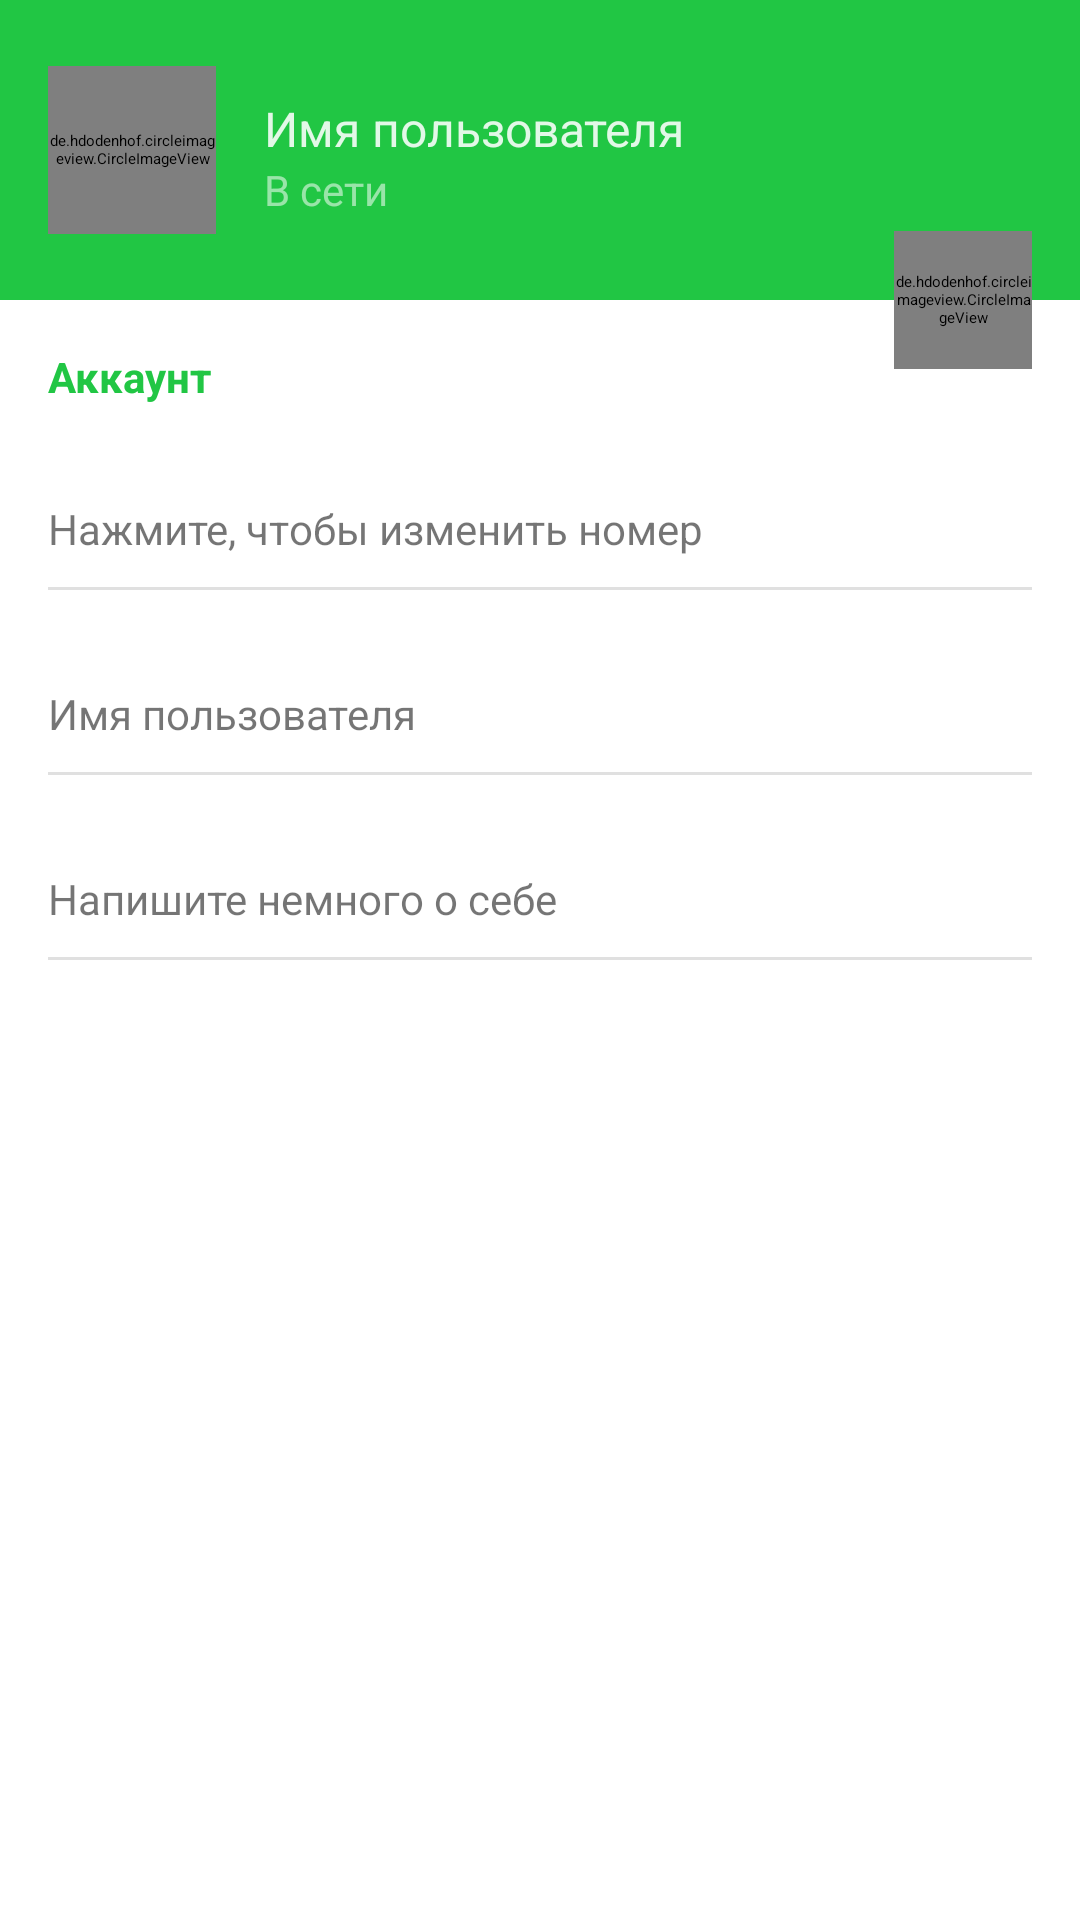

The Android layout XML behind this screen, and the referenced resources:
<!-- AndroidManifest.xml: application theme Theme.ChiefTalk.Light -->
<!-- res/layout/fragment_settings.xml -->
<?xml version="1.0" encoding="utf-8"?>
<androidx.constraintlayout.widget.ConstraintLayout xmlns:android="http://schemas.android.com/apk/res/android"
    xmlns:app="http://schemas.android.com/apk/res-auto"
    xmlns:tools="http://schemas.android.com/tools"
    android:layout_width="match_parent"
    android:layout_height="match_parent"
    android:background="@color/white"
    tools:context=".ui.fragments.SettingsFragment">

    <androidx.constraintlayout.widget.ConstraintLayout
        android:id="@+id/settings_header_block"
        android:layout_width="match_parent"
        android:layout_height="100dp"
        android:background="@color/colorPrimary"
        app:layout_constraintEnd_toEndOf="parent"
        app:layout_constraintStart_toStartOf="parent"
        app:layout_constraintTop_toTopOf="parent">

        <de.hdodenhof.circleimageview.CircleImageView
            android:id="@+id/profile_image"
            android:layout_width="@dimen/settings_user_photo_width"
            android:layout_height="@dimen/settings_user_photo_height"
            android:layout_marginStart="@dimen/horizontal_margin"
            android:src="@drawable/default_avatar"
            app:layout_constraintBottom_toBottomOf="parent"
            app:layout_constraintStart_toStartOf="parent"
            app:layout_constraintTop_toTopOf="parent" />

        <TextView
            android:id="@+id/settings_full_name"
            android:layout_width="0dp"
            android:layout_height="wrap_content"
            android:layout_marginStart="@dimen/horizontal_margin"
            android:layout_marginTop="@dimen/vertical_margin"
            android:text="Имя пользователя"
            android:textColor="@color/material_drawer_dark_primary_text"
            android:textSize="@dimen/normal_text"
            app:layout_constraintEnd_toEndOf="parent"
            app:layout_constraintStart_toEndOf="@id/profile_image"
            app:layout_constraintTop_toTopOf="@id/profile_image" />

        <TextView
            android:id="@+id/settings_status"
            android:layout_width="0dp"
            android:layout_height="wrap_content"
            android:layout_marginStart="@dimen/horizontal_margin"
            android:text="В сети"
            android:textColor="@color/material_drawer_dark_primary_icon"
            android:textSize="@dimen/small_text"
            app:layout_constraintEnd_toEndOf="parent"
            app:layout_constraintStart_toEndOf="@id/profile_image"
            app:layout_constraintTop_toBottomOf="@id/settings_full_name" />

    </androidx.constraintlayout.widget.ConstraintLayout>

    <TextView
        android:id="@+id/settings_text_account"
        android:layout_width="match_parent"
        android:layout_height="wrap_content"
        android:textColor="@color/colorPrimary"
        android:textStyle="bold"
        android:textSize="@dimen/small_text"
        android:text="@string/settings_text_account"
        android:layout_marginStart="@dimen/horizontal_margin"
        android:layout_marginTop="@dimen/vertical_large_margin"
        app:layout_constraintTop_toBottomOf="@id/settings_header_block"
        app:layout_constraintStart_toStartOf="parent"
        />

    <androidx.constraintlayout.widget.ConstraintLayout
        android:id="@+id/settings_btn_change_phone_number"
        app:layout_constraintTop_toBottomOf="@id/settings_text_account"
        app:layout_constraintStart_toStartOf="parent"
        app:layout_constraintEnd_toEndOf="parent"
        style="@style/settings_buttons">

        <TextView
            android:id="@+id/settings_phone_number"
            app:layout_constraintTop_toTopOf="@id/settings_btn_change_phone_number"
            app:layout_constraintStart_toStartOf="parent"
            tools:text="@string/settings_default_number"
            style="@style/normal_text" />

        <TextView
            android:id="@+id/settings_phone_number_label"
            app:layout_constraintTop_toBottomOf="@id/settings_phone_number"
            app:layout_constraintStart_toStartOf="parent"
            android:text="@string/settings_label_change_number"
            style="@style/secondary_text" />

        <View
            app:layout_constraintTop_toBottomOf="@id/settings_phone_number_label"
            app:layout_constraintStart_toStartOf="parent"
            app:layout_constraintEnd_toEndOf="parent"
            style="@style/separator" />

    </androidx.constraintlayout.widget.ConstraintLayout>

    <androidx.constraintlayout.widget.ConstraintLayout
        android:id="@+id/settings_btn_change_username"
        app:layout_constraintTop_toBottomOf="@id/settings_btn_change_phone_number"
        app:layout_constraintStart_toStartOf="parent"
        app:layout_constraintEnd_toEndOf="parent"
        style="@style/settings_buttons">

        <TextView
            android:id="@+id/settings_username"
            app:layout_constraintTop_toTopOf="@id/settings_btn_change_username"
            app:layout_constraintStart_toStartOf="parent"
            tools:text="@string/settings_default_login"
            style="@style/normal_text" />

        <TextView
            android:id="@+id/settings_username_label"
            app:layout_constraintTop_toBottomOf="@id/settings_username"
            app:layout_constraintStart_toStartOf="parent"
            android:text="@string/settings_label_login"
            style="@style/secondary_text" />

        <View
            app:layout_constraintTop_toBottomOf="@id/settings_username_label"
            app:layout_constraintStart_toStartOf="parent"
            app:layout_constraintEnd_toEndOf="parent"
            style="@style/separator" />

    </androidx.constraintlayout.widget.ConstraintLayout>

    <androidx.constraintlayout.widget.ConstraintLayout
        android:id="@+id/settings_btn_change_bio"
        app:layout_constraintTop_toBottomOf="@id/settings_btn_change_username"
        app:layout_constraintStart_toStartOf="parent"
        app:layout_constraintEnd_toEndOf="parent"
        style="@style/settings_buttons">

        <TextView
            android:id="@+id/settings_bio"
            app:layout_constraintTop_toTopOf="@id/settings_btn_change_bio"
            app:layout_constraintStart_toStartOf="parent"
            tools:text="@string/settings_default_bio"
            style="@style/normal_text" />

        <TextView
            android:id="@+id/settings_bio_label"
            app:layout_constraintTop_toBottomOf="@id/settings_bio"
            app:layout_constraintStart_toStartOf="parent"
            android:text="@string/settings_label_bio"
            style="@style/secondary_text" />

        <View
            app:layout_constraintTop_toBottomOf="@id/settings_bio_label"
            app:layout_constraintStart_toStartOf="parent"
            app:layout_constraintEnd_toEndOf="parent"
            style="@style/separator" />

    </androidx.constraintlayout.widget.ConstraintLayout>

    <de.hdodenhof.circleimageview.CircleImageView
        android:id="@+id/settings_change_avatar"
        android:layout_width="@dimen/settings_btn_change_photo_width"
        android:layout_height="@dimen/settings_btn_change_photo_height"
        android:layout_marginEnd="@dimen/horizontal_margin"
        android:src="@drawable/ic_camera"
        app:civ_border_color="@color/material_drawer_divider"
        app:civ_border_width="1dp"
        app:civ_circle_background_color="@color/white"
        app:layout_constraintBottom_toBottomOf="@id/settings_header_block"
        app:layout_constraintEnd_toEndOf="parent"
        app:layout_constraintTop_toBottomOf="@id/settings_header_block" />

</androidx.constraintlayout.widget.ConstraintLayout>
<!-- resources referenced by this layout -->
<resources>
  <color name="colorPrimary">#21C644</color>
  <color name="material_drawer_dark_primary_icon">#8AFFFFFF</color>
  <color name="material_drawer_dark_primary_text">#DEFFFFFF</color>
  <color name="material_drawer_divider">#1F000000</color>
  <color name="white">#FFFFFFFF</color>
  <dimen name="horizontal_margin">16dp</dimen>
  <dimen name="normal_text">16sp</dimen>
  <dimen name="settings_btn_change_photo_height">46dp</dimen>
  <dimen name="settings_btn_change_photo_width">46dp</dimen>
  <dimen name="settings_user_photo_height">56dp</dimen>
  <dimen name="settings_user_photo_width">56dp</dimen>
  <dimen name="small_text">14sp</dimen>
  <dimen name="vertical_large_margin">16dp</dimen>
  <dimen name="vertical_margin">10dp</dimen>
  <string name="settings_default_bio">О себе</string>
  <string name="settings_default_login">Mr. Username</string>
  <string name="settings_default_number">+79777777777</string>
  <string name="settings_label_bio">Напишите немного о себе</string>
  <string name="settings_label_change_number">Нажмите, чтобы изменить номер</string>
  <string name="settings_label_login">Имя пользователя</string>
  <string name="settings_text_account">Аккаунт</string>
  <style name="normal_text">
          <item name="android:layout_width">wrap_content</item>
          <item name="android:layout_height">wrap_content</item>
          <item name="android:layout_marginStart">@dimen/horizontal_margin</item>
          <item name="android:textSize">@dimen/normal_text</item>
          <item name="android:textColor">@color/material_drawer_primary_text</item>
      </style>
  <style name="secondary_text">
          <item name="android:layout_width">wrap_content</item>
          <item name="android:layout_height">wrap_content</item>
          <item name="android:layout_marginStart">@dimen/horizontal_margin</item>
          <item name="android:layout_marginEnd">@dimen/horizontal_margin</item>
          <item name="android:textSize">@dimen/small_text</item>
          <item name="android:textColor">@color/material_drawer_secondary_text</item>
      </style>
  <style name="separator">
          <item name="android:layout_width">0dp</item>
          <item name="android:layout_height">1dp</item>
          <item name="android:background">@color/material_drawer_divider</item>
          <item name="android:layout_marginTop">@dimen/vertical_margin</item>
          <item name="android:layout_marginStart">@dimen/horizontal_margin</item>
          <item name="android:layout_marginEnd">@dimen/horizontal_margin</item>
      </style>
  <style name="settings_buttons">
          <item name="android:layout_width">match_parent</item>
          <item name="android:layout_height">wrap_content</item>
          <item name="android:layout_marginTop">@dimen/vertical_margin</item>
          <item name="android:clickable">true</item>
          <item name="android:focusable">true</item>
      </style>
  <color name="material_drawer_primary_text">@color/black</color>
  <color name="material_drawer_secondary_text">#8A000000</color>
  <color name="colorPrimaryVariant">#1A9835</color>
  <color name="teal_200">#FF03DAC5</color>
  <color name="teal_700">#FF018786</color>
  <color name="black">#FF000000</color>
  <style name="actionMenu" parent="Theme.AppCompat.Light">
          <item name="background">@color/white</item>
          <item name="actionMenuTextColor">@color/black</item>
      </style>
  <color name="material_drawer_background">#F9F9F9</color>
  <color name="material_drawer_primary_icon">#8A000000</color>
  <color name="material_drawer_hint_text">#42000000</color>
  <color name="material_drawer_selected">#1F2196F3</color>
  <color name="material_drawer_selected_text">#2196F3</color>
  <color name="material_drawer_dark_header_selection_subtext">#B3FFFFFF</color>
</resources>
